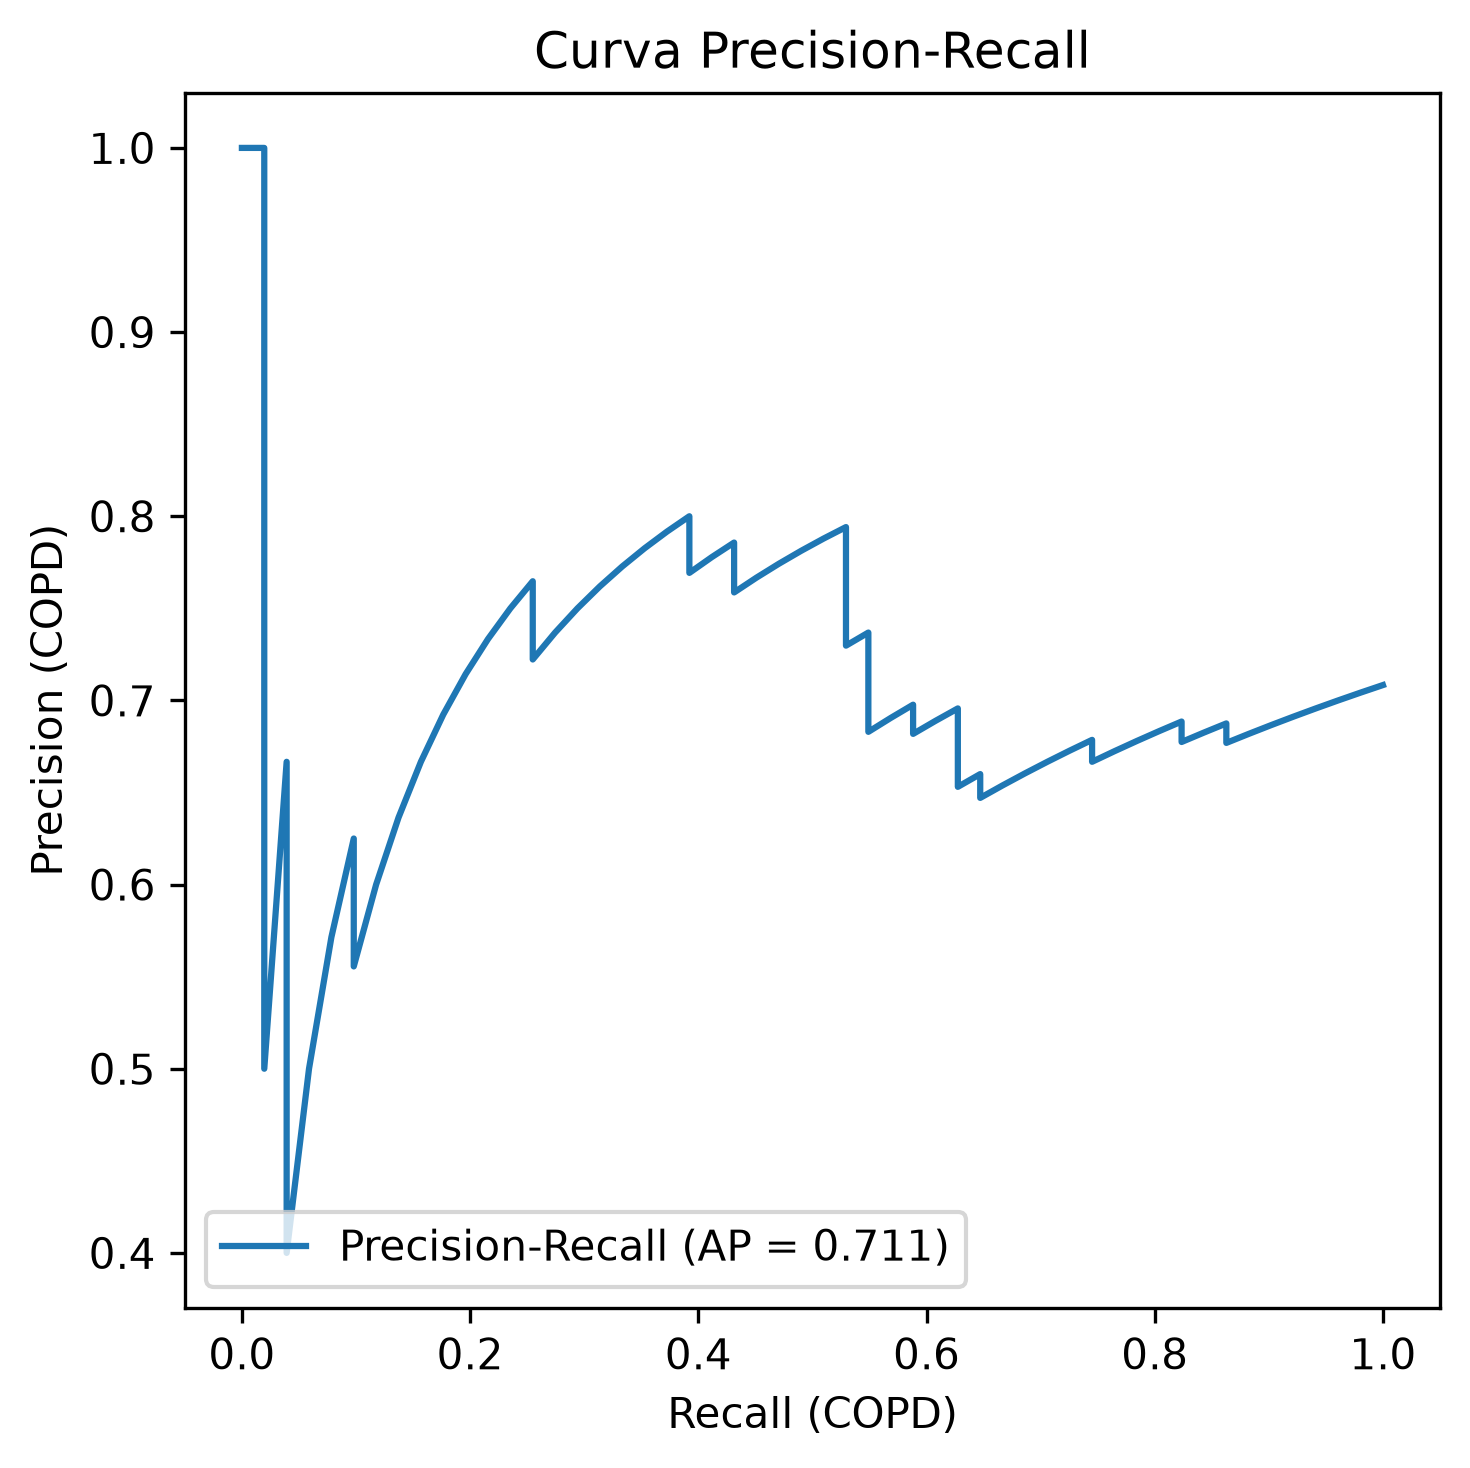

Data behind this chart, as committed beside it:
precision, recall, umbral
0.7083, 1.0, 0.0008785
0.7042, 0.9804, 0.01191
0.7, 0.9608, 0.019
0.6957, 0.9412, 0.02804
0.6912, 0.9216, 0.03185
0.6866, 0.902, 0.06276
0.6818, 0.8824, 0.08666
0.6769, 0.8627, 0.08755
0.6875, 0.8627, 0.0946
0.6825, 0.8431, 0.09652
0.6774, 0.8235, 0.09949
0.6885, 0.8235, 0.1014
0.6833, 0.8039, 0.106
0.678, 0.7843, 0.1234
0.6724, 0.7647, 0.1249
0.6667, 0.7451, 0.1989
0.6786, 0.7451, 0.2245
0.6727, 0.7255, 0.2955
0.6667, 0.7059, 0.3246
0.6604, 0.6863, 0.336
0.6538, 0.6667, 0.3458
0.6471, 0.6471, 0.3518
0.66, 0.6471, 0.3658
0.6531, 0.6275, 0.3752
0.6667, 0.6275, 0.3766
0.6809, 0.6275, 0.3812
0.6957, 0.6275, 0.3819
0.6889, 0.6078, 0.3877
0.6818, 0.5882, 0.3934
0.6977, 0.5882, 0.3936
0.6905, 0.5686, 0.3959
0.6829, 0.549, 0.4026
0.7, 0.549, 0.4222
0.7179, 0.549, 0.4223
0.7368, 0.549, 0.4223
0.7297, 0.5294, 0.4277
0.75, 0.5294, 0.4329
0.7714, 0.5294, 0.4906
0.7941, 0.5294, 0.5045
0.7879, 0.5098, 0.5222
0.7812, 0.4902, 0.5231
0.7742, 0.4706, 0.5365
0.7667, 0.451, 0.537
0.7586, 0.4314, 0.5597
0.7857, 0.4314, 0.5698
0.7778, 0.4118, 0.5713
0.7692, 0.3922, 0.5808
0.8, 0.3922, 0.5935
0.7917, 0.3725, 0.6011
0.7826, 0.3529, 0.6116
0.7727, 0.3333, 0.6212
0.7619, 0.3137, 0.6323
0.75, 0.2941, 0.6509
0.7368, 0.2745, 0.6666
0.7222, 0.2549, 0.7358
0.7647, 0.2549, 0.824
0.75, 0.2353, 0.8289
0.7333, 0.2157, 0.8419
0.7143, 0.1961, 0.8897
0.6923, 0.1765, 0.8948
... 13 more rows
